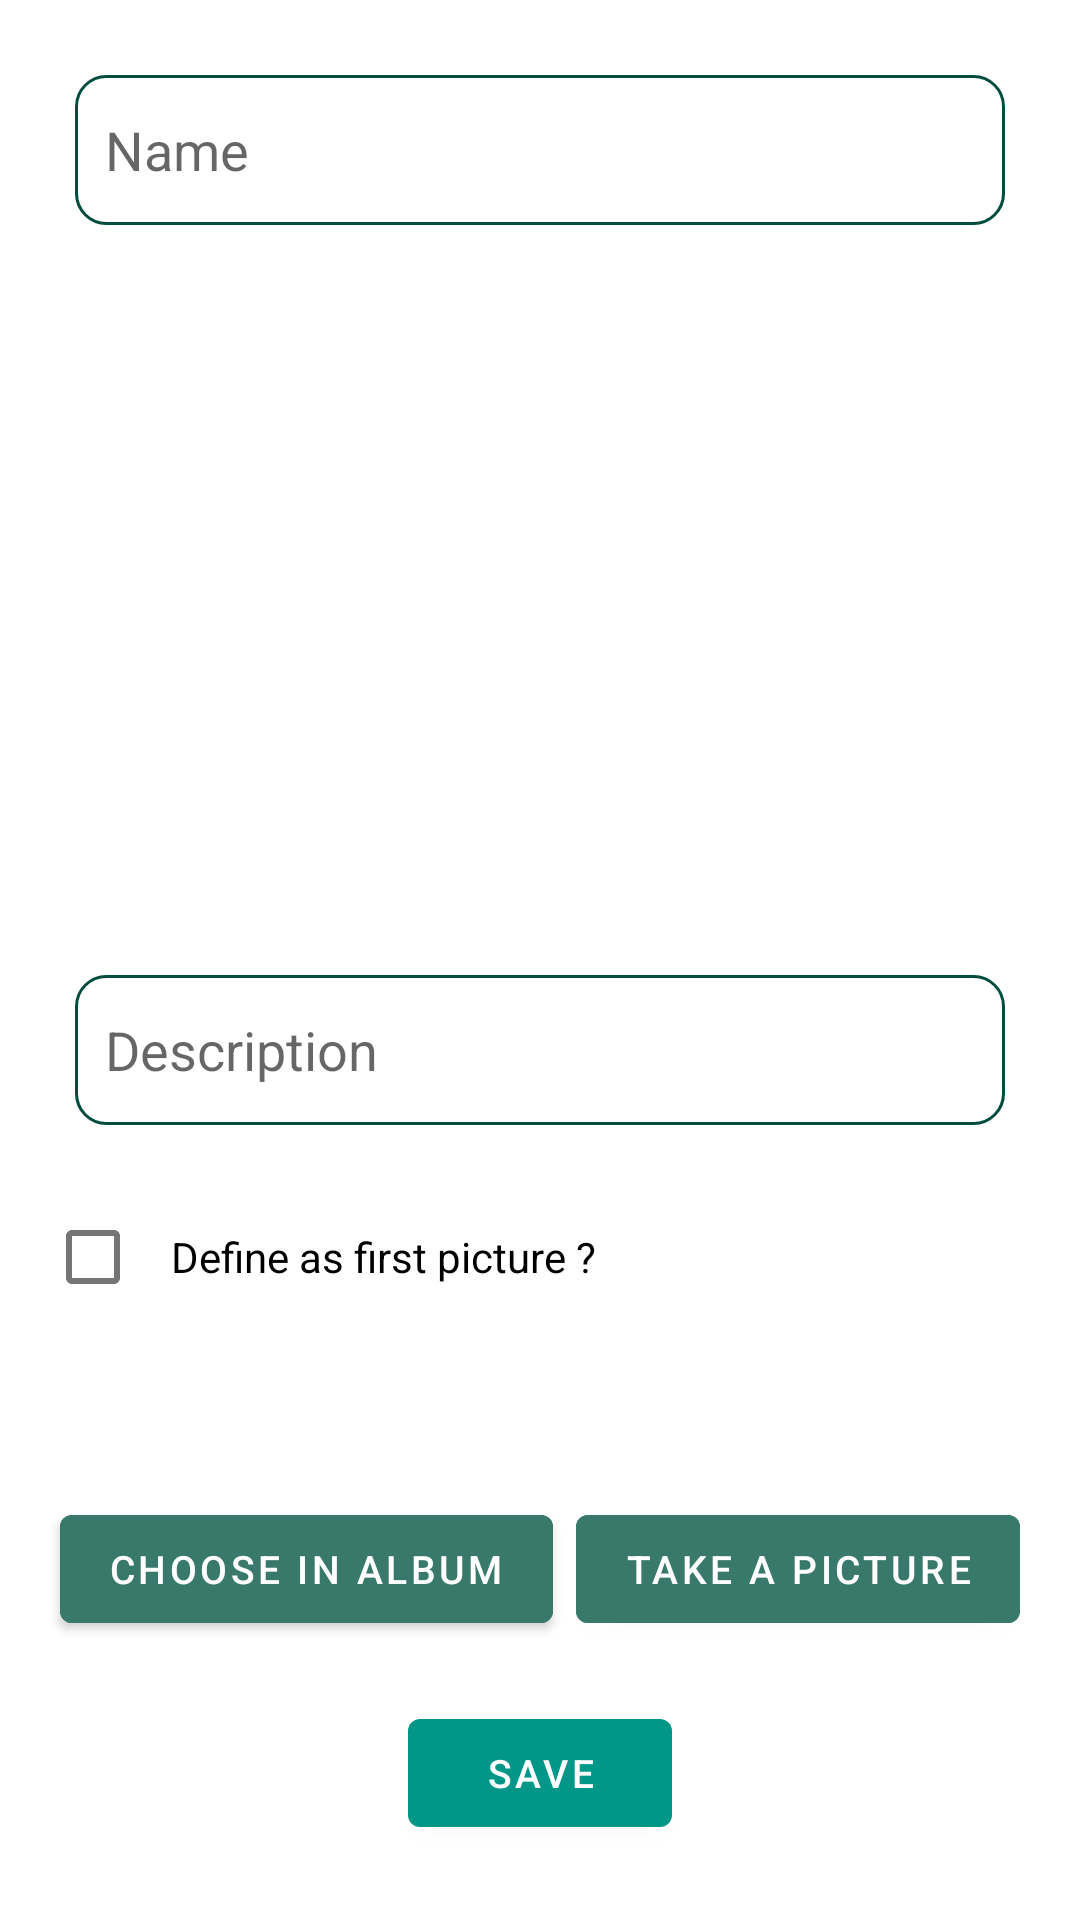

This screen was rendered from an Android layout file. Write that file and the resources it references.
<!-- AndroidManifest.xml: application theme AppTheme -->
<!-- res/layout/fragment_add_image.xml -->
<?xml version="1.0" encoding="utf-8"?>
<androidx.constraintlayout.widget.ConstraintLayout xmlns:android="http://schemas.android.com/apk/res/android"
    android:layout_width="match_parent"
    android:layout_height="match_parent"
    xmlns:app="http://schemas.android.com/apk/res-auto"
    android:padding="15dp"
    android:background="@color/white">

        <EditText
            android:id="@+id/add_picture_fragment_name_picture"
            android:layout_width="0dp"
            android:layout_height="50dp"
            android:hint="@string/name_your_picture"
            app:layout_constraintTop_toTopOf="parent"
            app:layout_constraintEnd_toEndOf="parent"
            app:layout_constraintStart_toStartOf="parent"
            android:layout_marginStart="10dp"
            android:layout_marginEnd="10dp"
            android:layout_marginTop="10dp"
            android:paddingStart="10dp"
            android:paddingEnd="10dp"
            android:background="@drawable/edit_text_custom_add_picture_fragment"/>

        <ImageView
            android:id="@+id/add_picture_fragment_see_result"
            android:layout_width="180dp"
            android:layout_height="180dp"
            app:layout_constraintTop_toBottomOf="@+id/add_picture_fragment_name_picture"
            app:layout_constraintEnd_toEndOf="parent"
            app:layout_constraintStart_toStartOf="parent"
            android:layout_marginTop="35dp"
            android:scaleType="centerCrop"/>

        <EditText
            android:id="@+id/add_picture_fragment_describe_picture"
            android:layout_width="0dp"
            android:layout_height="50dp"
            app:layout_constraintTop_toBottomOf="@+id/add_picture_fragment_see_result"
            app:layout_constraintEnd_toEndOf="parent"
            app:layout_constraintStart_toStartOf="parent"
            android:hint="@string/describe_your_picture"
            android:layout_marginStart="10dp"
            android:layout_marginEnd="10dp"
            android:layout_marginTop="35dp"
            android:paddingStart="10dp"
            android:paddingEnd="10dp"
            android:background="@drawable/edit_text_custom_add_picture_fragment"/>

        <com.google.android.material.checkbox.MaterialCheckBox
            android:id="@+id/add_picture_fragment_define_as_first_picture_checkbox"
            android:layout_width="match_parent"
            android:layout_height="wrap_content"
            android:text="@string/first_picture"
            android:textAlignment="viewStart"
            android:checked="false"
            app:layout_constraintStart_toStartOf="parent"
            app:layout_constraintEnd_toEndOf="parent"
            app:layout_constraintTop_toBottomOf="@+id/add_picture_fragment_describe_picture"
            android:layout_marginTop="20dp"
            android:paddingStart="10dp"
            />

        <com.google.android.material.button.MaterialButton
            android:id="@+id/add_picture_fragment_choose_in_album_btn"
            android:layout_width="wrap_content"
            android:layout_height="wrap_content"
            android:text="@string/image_in_album"
            android:textSize="13sp"
            android:backgroundTint="@color/secondaryLightColor"
            app:layout_constraintStart_toStartOf="parent"
            app:layout_constraintBottom_toTopOf="@+id/add_picture_fragment_save_btn"
            android:layout_marginStart="5dp"
            android:layout_marginBottom="20dp"/>

        <com.google.android.material.button.MaterialButton
            android:id="@+id/add_picture_fragment_take_picture_btn"
            android:layout_width="wrap_content"
            android:layout_height="wrap_content"
            android:text="@string/take_picture"
            android:textSize="13sp"
            android:backgroundTint="@color/secondaryLightColor"
            app:layout_constraintEnd_toEndOf="parent"
            app:layout_constraintBottom_toTopOf="@+id/add_picture_fragment_save_btn"
            android:layout_marginBottom="20dp"
            android:layout_marginEnd="5dp"/>

        <com.google.android.material.button.MaterialButton
            android:id="@+id/add_picture_fragment_save_btn"
            android:layout_width="wrap_content"
            android:layout_height="wrap_content"
            app:layout_constraintBottom_toBottomOf="parent"
            app:layout_constraintEnd_toEndOf="parent"
            app:layout_constraintStart_toStartOf="parent"
            android:layout_marginBottom="10dp"
            android:text="@string/save_picture"
            android:textSize="13sp"
            />

</androidx.constraintlayout.widget.ConstraintLayout>
<!-- resources referenced by this layout -->
<resources>
  <color name="secondaryLightColor">#39796b</color>
  <color name="white">#ffffff</color>
  <!-- drawable edit_text_custom_add_picture_fragment (drawable) -->
  <?xml version="1.0" encoding="utf-8"?>
  <selector
      xmlns:android="http://schemas.android.com/apk/res/android">
  
      <item android:state_enabled="true" android:state_focused="true">
          <shape android:shape="rectangle">
              <solid android:color="@color/primaryColor"/>
              <corners android:radius="10dp"/>
              <stroke android:color="@color/white" android:width="1dp"/>
          </shape>
      </item>
  
      <item android:state_enabled="true">
          <shape android:shape="rectangle">
              <solid android:color="@color/white"/>
              <corners android:radius="10dp"/>
              <stroke android:color="@color/secondaryColor" android:width="1dp"/>
          </shape>
      </item>
  
  </selector>
  <string name="describe_your_picture">Description</string>
  <string name="first_picture">Define as first picture ?</string>
  <string name="image_in_album">Choose in album</string>
  <string name="name_your_picture">Name</string>
  <string name="save_picture">Save</string>
  <string name="take_picture">Take a picture</string>
  <style name="AppTheme" parent="Theme.MaterialComponents.Light.NoActionBar">
          
          <item name="colorPrimary">@color/primaryColor</item>
          <item name="colorPrimaryDark">@color/primaryDarkColor</item>
          <item name="colorAccent">@color/accentColor</item>
      </style>
  <color name="primaryColor">#009688</color>
  <color name="secondaryColor">#004d40</color>
  <color name="primaryDarkColor">#00675b</color>
  <color name="accentColor">#64dd17</color>
</resources>
